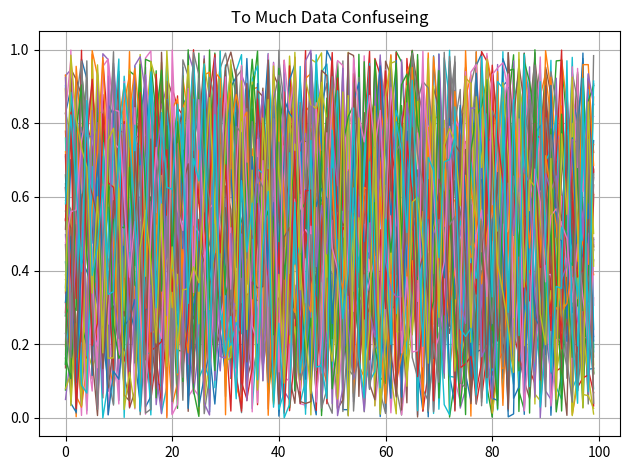

Recreate this plot in Python.
import matplotlib.pyplot as plt
import numpy as np
for i in range(50):
    plt.plot(np.random.rand(100), linewidth = 1)

plt.title("To Much Data Confuseing")
plt.grid(True)
plt.tight_layout()
plt.show()
